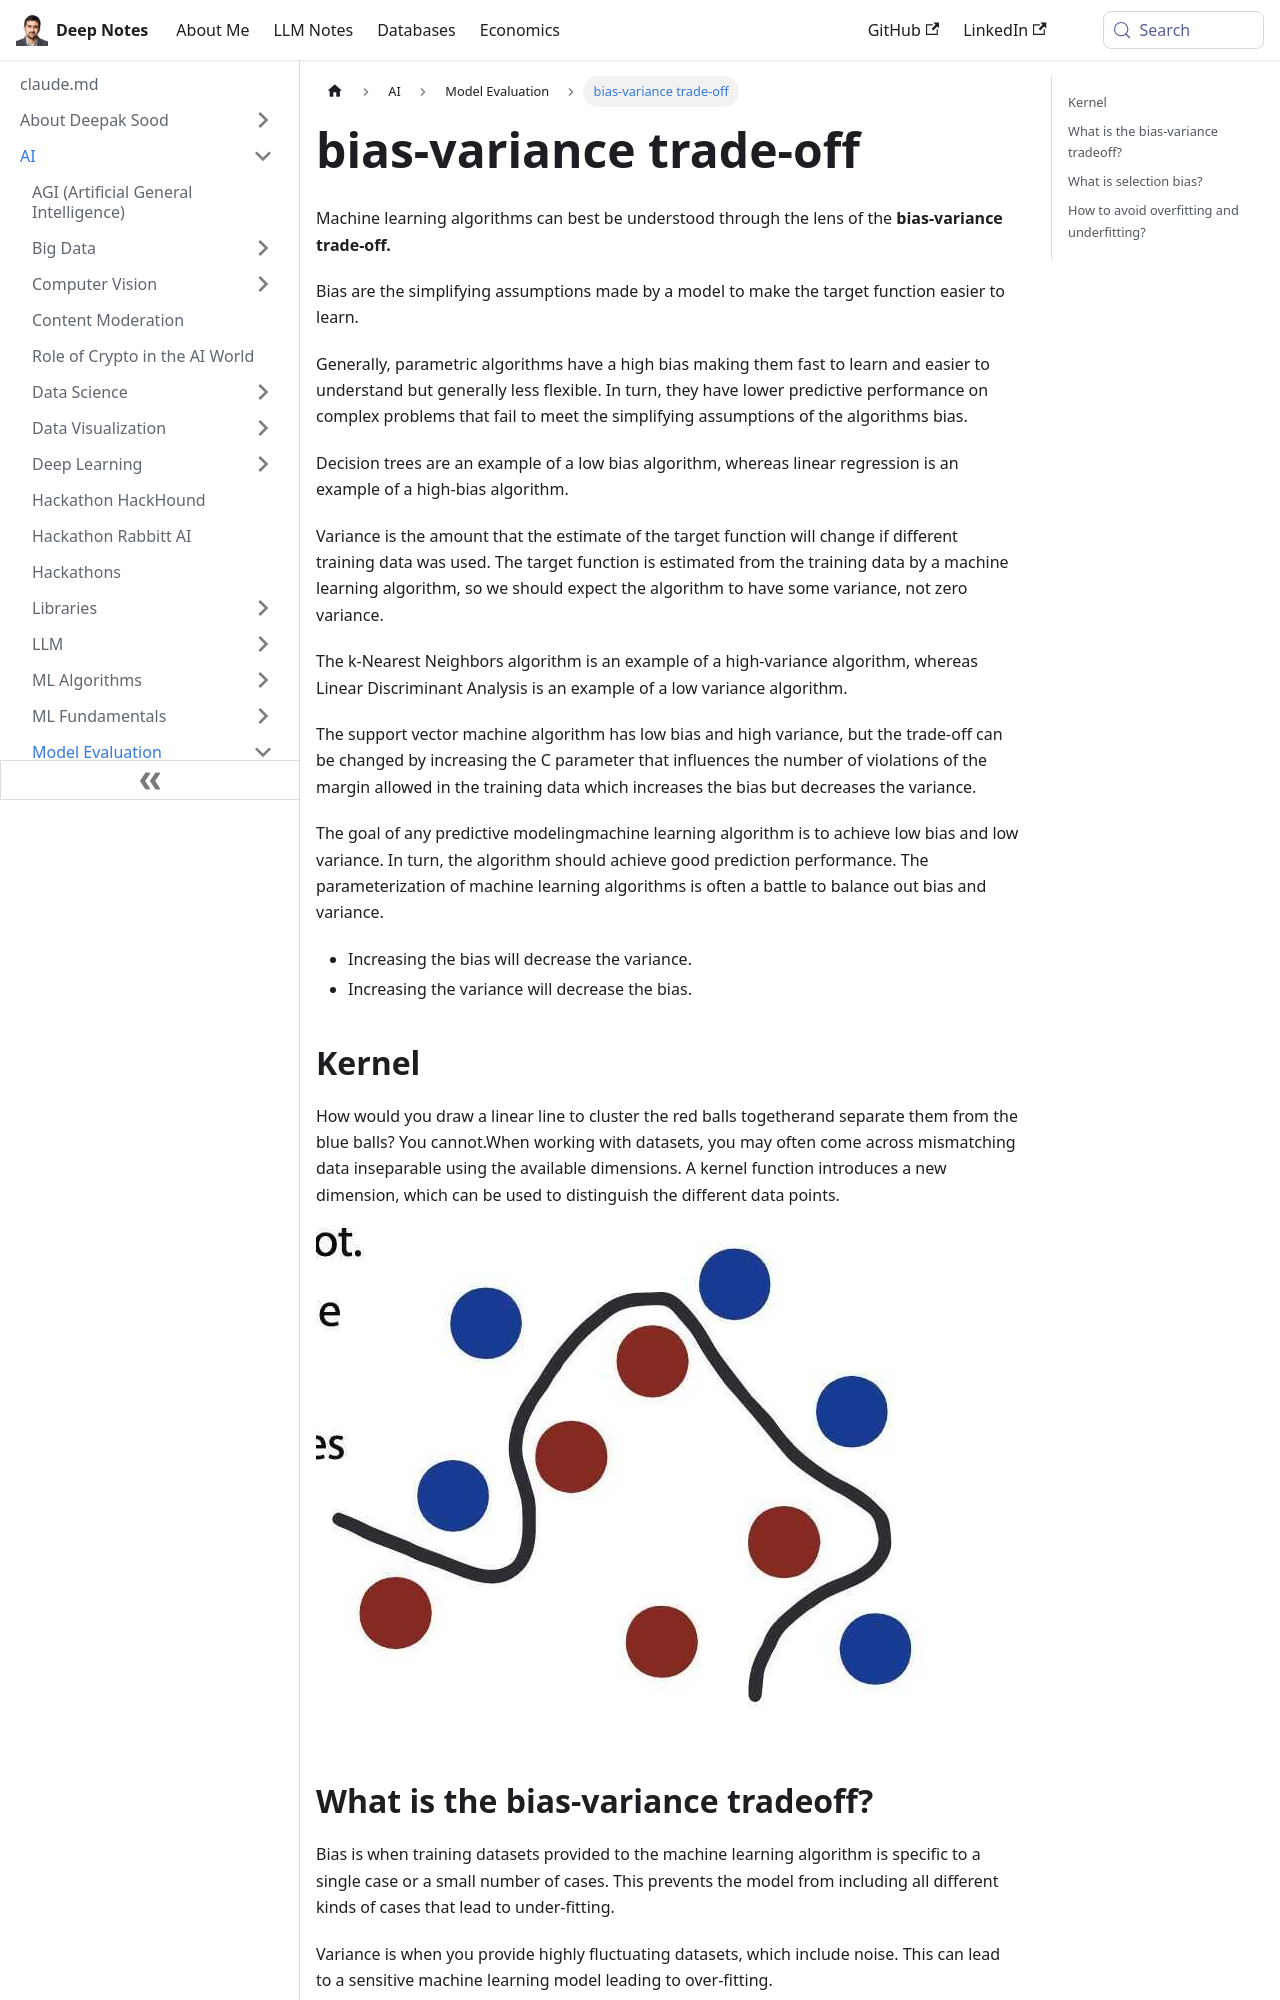

repository: deepaksood619/deepaksood619.github.io · page: ai/model-evaluation/bias-variance-trade-off/index.html · generator: docusaurus

---
slug: /ai/model-evaluation/bias-variance-trade-off
title: bias-variance trade-off
description: Explore the bias-variance trade-off in machine learning to understand model performance and the balance between simplicity and flexibility in algorithms.
created: 2023-03-05
updated: 2023-03-07
---
Machine learning algorithms can best be understood through the lens of the **bias-variance trade-off.**

Bias are the simplifying assumptions made by a model to make the target function easier to learn.

Generally, parametric algorithms have a high bias making them fast to learn and easier to understand but generally less flexible. In turn, they have lower predictive performance on complex problems that fail to meet the simplifying assumptions of the algorithms bias.

Decision trees are an example of a low bias algorithm, whereas linear regression is an example of a high-bias algorithm.

Variance is the amount that the estimate of the target function will change if different training data was used. The target function is estimated from the training data by a machine learning algorithm, so we should expect the algorithm to have some variance, not zero variance.

The k-Nearest Neighbors algorithm is an example of a high-variance algorithm, whereas Linear Discriminant Analysis is an example of a low variance algorithm.

The support vector machine algorithm has low bias and high variance, but the trade-off can be changed by increasing the C parameter that influences the number of violations of the margin allowed in the training data which increases the bias but decreases the variance.

The goal of any predictive modelingmachine learning algorithm is to achieve low bias and low variance. In turn, the algorithm should achieve good prediction performance. The parameterization of machine learning algorithms is often a battle to balance out bias and variance.

- Increasing the bias will decrease the variance.
- Increasing the variance will decrease the bias.

## Kernel

How would you draw a linear line to cluster the red balls togetherand separate them from the blue balls? You cannot.When working with datasets, you may often come across mismatching data inseparable using the available dimensions. A kernel function introduces a new dimension, which can be used to distinguish the different data points.

![image](../../media/bias-variance-trade-off-image1.jpg)
